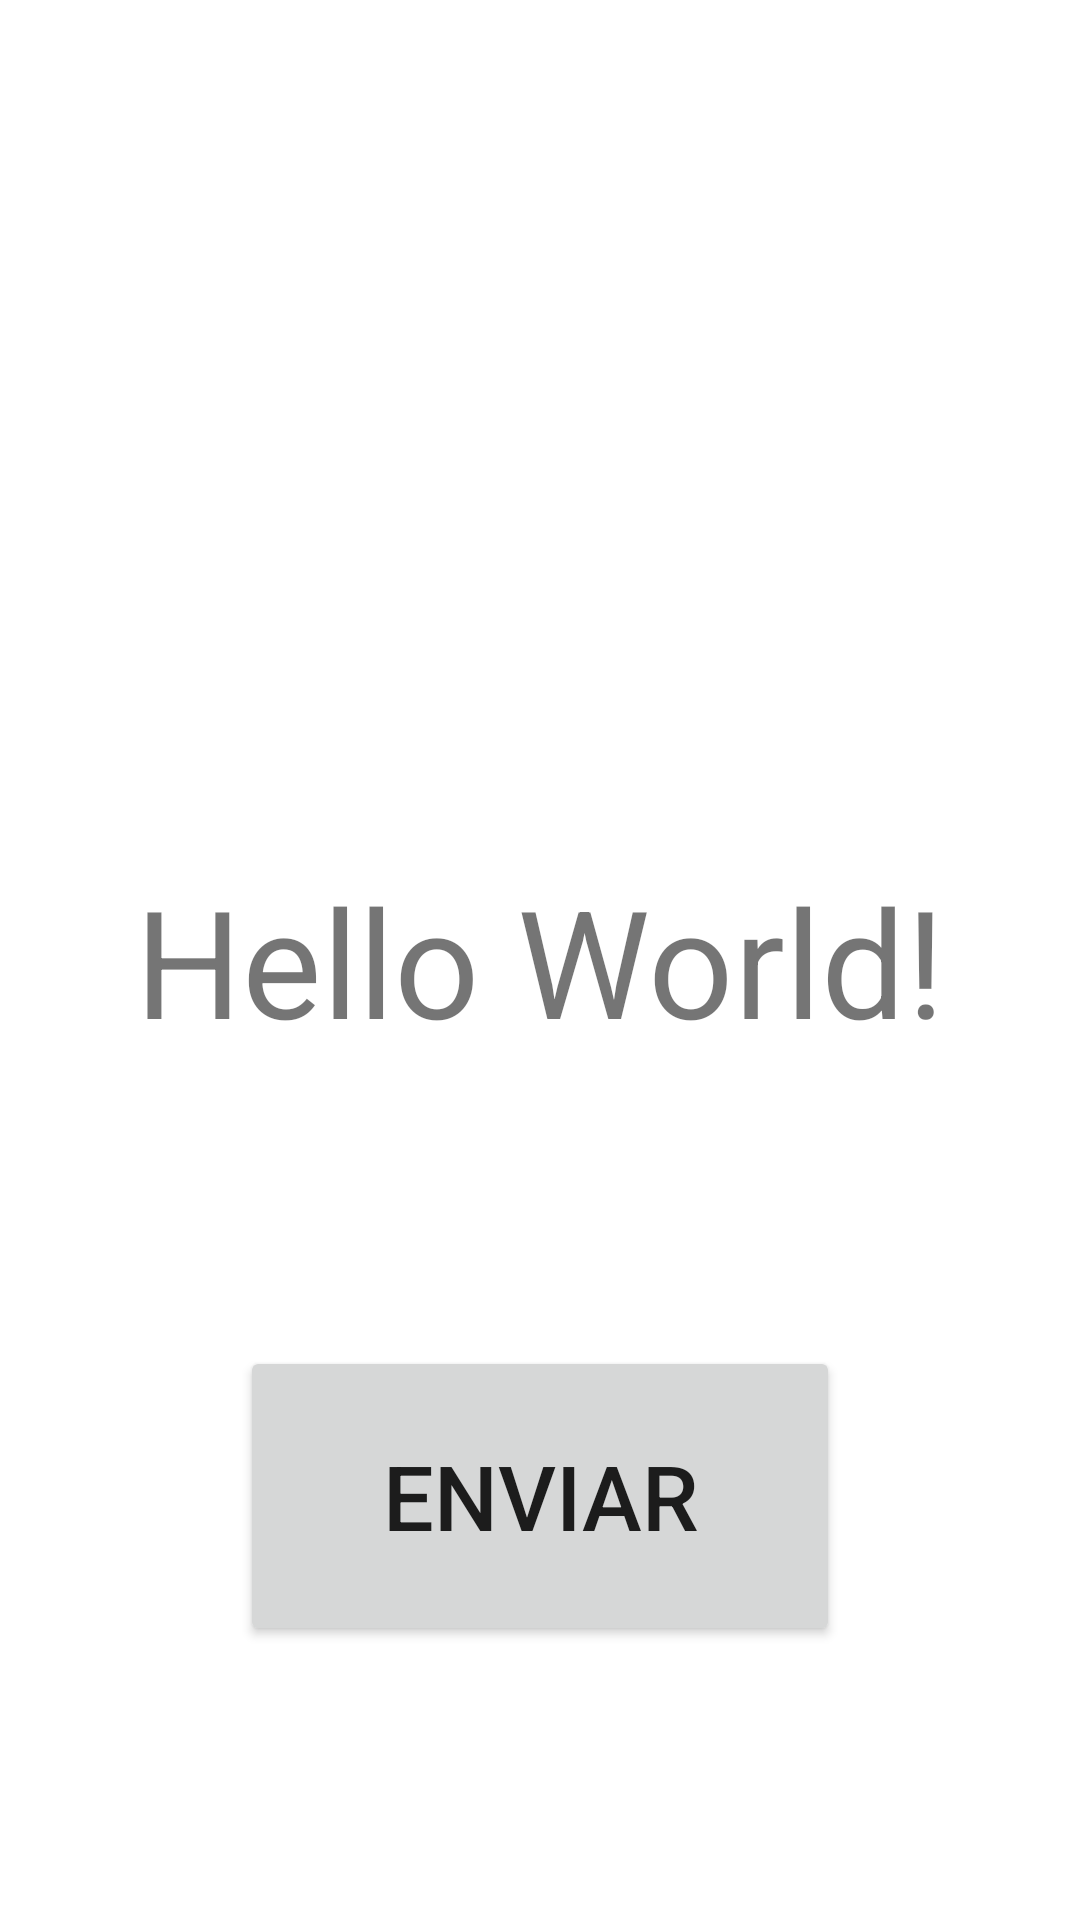

Reconstruct the res/layout file that produces this screen, plus the resources it refers to.
<!-- AndroidManifest.xml: application theme Theme.ActividadDeLasAtividades -->
<!-- res/layout/activity_main.xml -->
<?xml version="1.0" encoding="utf-8"?>
<androidx.constraintlayout.widget.ConstraintLayout xmlns:android="http://schemas.android.com/apk/res/android"
    xmlns:app="http://schemas.android.com/apk/res-auto"
    xmlns:tools="http://schemas.android.com/tools"
    android:layout_width="match_parent"
    android:layout_height="match_parent"
    tools:context=".MainActivity">

    <TextView
        android:id="@+id/textView"
        android:layout_width="wrap_content"
        android:layout_height="wrap_content"
        android:text="Hello World!"
        android:textSize="50sp"
        app:layout_constraintBottom_toBottomOf="parent"
        app:layout_constraintLeft_toLeftOf="parent"
        app:layout_constraintRight_toRightOf="parent"
        app:layout_constraintTop_toTopOf="parent" />

    <Button
        android:id="@+id/dirigir"
        android:layout_width="200dp"
        android:layout_height="100dp"
        android:layout_marginTop="4dp"
        android:textSize="30sp"
        android:text="Enviar"
        app:layout_constraintBottom_toBottomOf="parent"
        app:layout_constraintEnd_toEndOf="parent"
        app:layout_constraintStart_toStartOf="parent"
        app:layout_constraintTop_toBottomOf="@+id/textView" />

</androidx.constraintlayout.widget.ConstraintLayout>
<!-- resources referenced by this layout -->
<resources>
  <style name="Theme.ActividadDeLasAtividades" parent="Theme.MaterialComponents.DayNight.DarkActionBar">
          
          <item name="colorPrimary">@color/purple_500</item>
          <item name="colorPrimaryVariant">@color/purple_700</item>
          <item name="colorOnPrimary">@color/white</item>
          
          <item name="colorSecondary">@color/teal_200</item>
          <item name="colorSecondaryVariant">@color/teal_700</item>
          <item name="colorOnSecondary">@color/black</item>
          
          <item name="android:statusBarColor" tools:targetApi="l">?attr/colorPrimaryVariant</item>
          
      </style>
  <!-- not gathered from this repository: default colours our renderer supplied (Android Studio template values) -->
  <color name="purple_500">#FF6200EE</color>
  <color name="purple_700">#FF3700B3</color>
  <color name="teal_200">#FF03DAC5</color>
  <color name="teal_700">#FF018786</color>
  <color name="black">#FF000000</color>
  <color name="white">#FFFFFFFF</color>
</resources>
